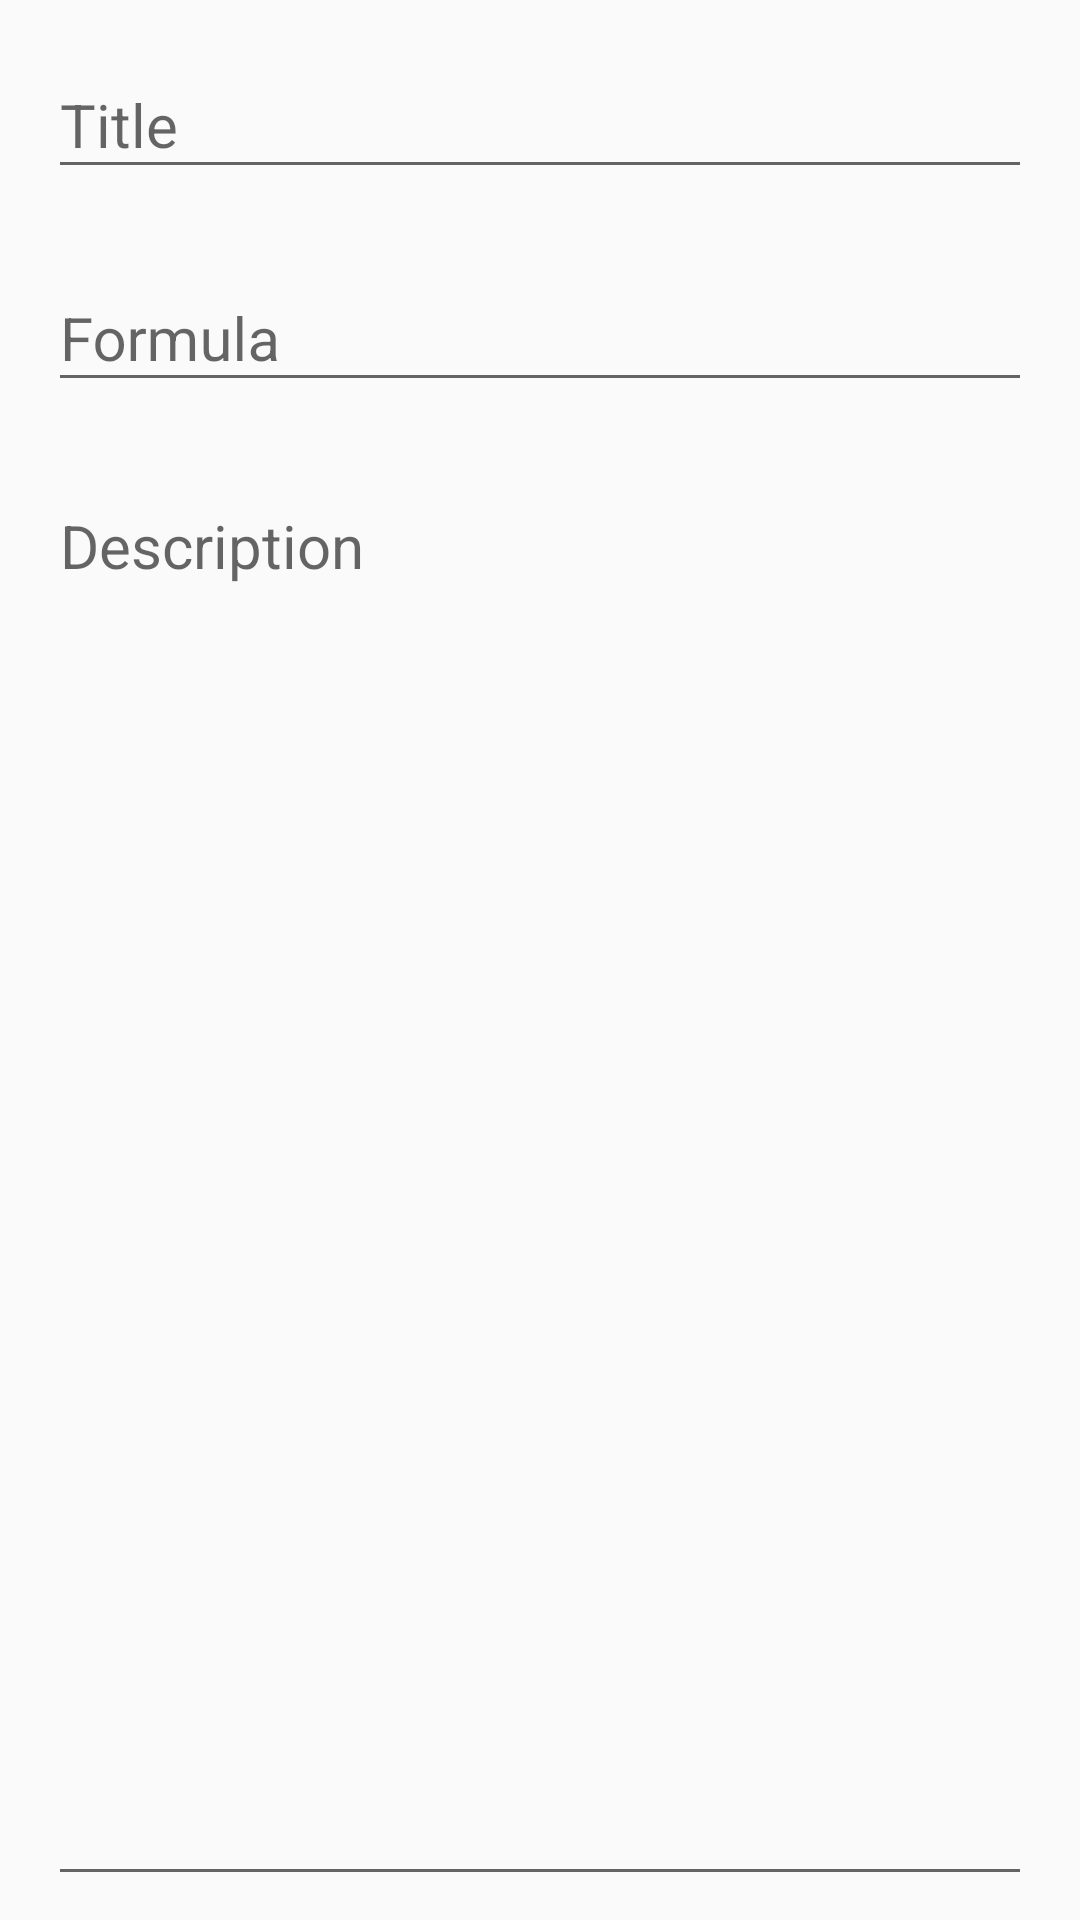

Write the Android layout XML for this screen, with the resource values it uses.
<!-- AndroidManifest.xml: application theme AppTheme -->
<!-- res/layout/activity_add_formula.xml -->
<LinearLayout xmlns:android="http://schemas.android.com/apk/res/android"
    xmlns:tools="http://schemas.android.com/tools"
    android:id="@+id/layout_add_formula"
    android:layout_width="match_parent"
    android:layout_height="match_parent"
    android:orientation="vertical"
    tools:context=".AddFormulaActivity">

    
    <android.support.design.widget.TextInputLayout
        android:id="@+id/input_layout_title"
        android:layout_width="match_parent"
        android:layout_height="wrap_content"
        android:layout_marginBottom="8dp"
        android:layout_marginLeft="16dp"
        android:layout_marginRight="16dp"
        android:layout_marginTop="8dp">

        <EditText
            android:id="@+id/title_text"
            android:layout_width="match_parent"
            android:layout_height="wrap_content"
            android:hint="@string/formula_title"
            android:singleLine="true"
            android:textSize="20sp" />

    </android.support.design.widget.TextInputLayout>

    
    <android.support.design.widget.TextInputLayout
        android:id="@+id/input_layout_formula"
        android:layout_width="match_parent"
        android:layout_height="wrap_content"
        android:layout_marginBottom="8dp"
        android:layout_marginLeft="16dp"
        android:layout_marginRight="16dp"
        android:layout_marginTop="8dp">

        <EditText
            android:id="@+id/formula_text"
            android:layout_width="match_parent"
            android:layout_height="wrap_content"
            android:hint="@string/formula_expression"
            android:textSize="20sp" />

    </android.support.design.widget.TextInputLayout>

    
    <android.support.design.widget.TextInputLayout
        android:id="@+id/input_layout_description"
        android:layout_width="match_parent"
        android:layout_height="0dp"
        android:layout_marginBottom="8dp"
        android:layout_marginLeft="16dp"
        android:layout_marginRight="16dp"
        android:layout_marginTop="8dp"
        android:layout_weight="2">

        <EditText
            android:id="@+id/description_text"
            android:layout_width="match_parent"
            android:layout_height="match_parent"
            android:gravity="top"
            android:hint="@string/formula_description"
            android:textSize="20sp" />

    </android.support.design.widget.TextInputLayout>

</LinearLayout>
<!-- resources referenced by this layout -->
<resources>
  <string name="formula_description">Description</string>
  <string name="formula_expression">Formula</string>
  <string name="formula_title">Title</string>
  <style name="AppTheme" parent="Theme.AppCompat.Light.DarkActionBar">
          
          <item name="colorPrimary">#FFC107</item>
          <item name="colorPrimaryDark">#FFA000</item>
          <item name="colorAccent">#FFE082</item>
      </style>
</resources>
